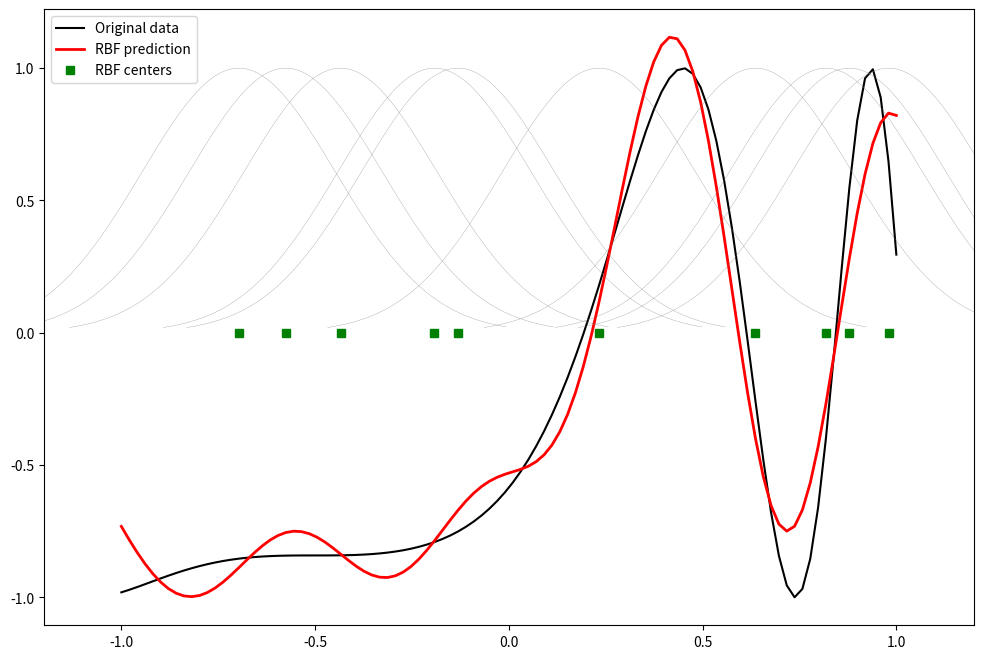

The matplotlib source for this figure:
from scipy.linalg import norm, pinv
from matplotlib import pyplot as plt
import numpy as np  # 统一用numpy处理数组，避免混用random和np.random

class RBF:
    def __init__(self, indim, numCenters, outdim):
        self.indim = indim
        self.outdim = outdim
        self.numCenters = numCenters
        # 修正：用numpy生成多维随机中心（替换random.uniform）
        self.centers = [np.random.uniform(-1, 1, indim) for _ in range(numCenters)]
        self.beta = 8
        self.W = np.random.random((self.numCenters, self.outdim))  # 用np.random更兼容数组操作

    def _basisfunc(self, c, d):
        assert len(d) == self.indim
        return np.exp(-self.beta * norm(c - d) **2)  # 显式用np.exp确保数组支持

    def _calcAct(self, X):
        G = np.zeros((X.shape[0], self.numCenters), float)  # 用np.zeros
        for ci, c in enumerate(self.centers):
            for xi, x in enumerate(X):
                G[xi, ci] = self._basisfunc(c, x)
        return G

    def train(self, X, Y):
        # 从训练集随机选择中心（确保X是numpy数组）
        rnd_idx = np.random.permutation(X.shape[0])[:self.numCenters]  # 用np.random.permutation
        self.centers = [X[i, :] for i in rnd_idx]
        print("centers:", self.centers)  # 修正print语法
        G = self._calcAct(X)
        print("Activation matrix G:\n", G)
        self.W = np.dot(pinv(G), Y)  # 用np.dot确保矩阵运算兼容

    def test(self, X):
        G = self._calcAct(X)
        Y = np.dot(G, self.W)
        return Y


if __name__ == '__main__':
    n = 100
    # 修正：用complex()生成n个点的间隔，替换complex_
    x = np.mgrid[-1:1:complex(0, n)].reshape(n, 1)  # 显式用np.mgrid
    y = np.sin(3 * (x + 0.5)** 3 - 1)  # 用np.sin支持数组运算

    # 初始化RBF模型（1维输入，10个中心，1维输出）
    rbf = RBF(1, 10, 1)
    rbf.train(x, y)
    z = rbf.test(x)

    # 绘图
    plt.figure(figsize=(12, 8))
    plt.plot(x, y, 'k-', label='Original data')
    plt.plot(x, z, 'r-', linewidth=2, label='RBF prediction')
    plt.plot(rbf.centers, np.zeros(rbf.numCenters), 'gs', label='RBF centers')

    # 绘制RBF基函数
    for c in rbf.centers:
        cx = np.arange(float(c) - 0.7, float(c) + 0.7, 0.01)  # 确保c为标量
        # 修正：用实例名rbf调用方法，而非self
        cy = [rbf._basisfunc(np.array([cx_]), np.array([c])) for cx_ in cx]
        plt.plot(cx, cy, '-', color='gray', linewidth=0.2)

    plt.xlim(-1.2, 1.2)
    plt.legend()
    plt.show()